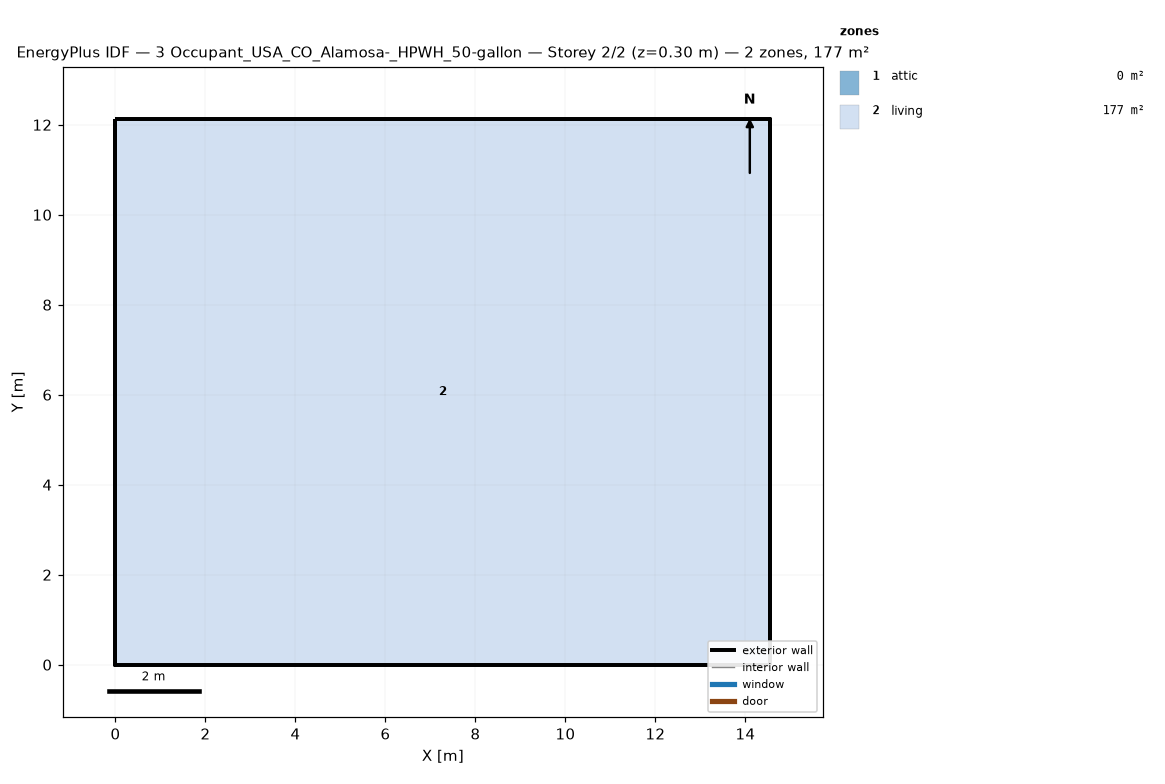
=== STOREY PLAN SPEC (per zone: floor XY polygon, exterior-wall plan segments, windows/doors) ===
zone 1: attic  (0.0 m²)
  exterior wall: (14.55, 0.00) – (14.55, 12.13) – (14.55, 6.06)  [18.2 m]
  exterior wall: (0.00, 12.13) – (0.00, 0.00) – (0.00, 6.06)  [18.2 m]
zone 2: living  (176.5 m²)
  floor: (0.00, 0.00) (0.00, 12.13) (14.55, 12.13) (14.55, 0.00)
  exterior wall: (0.00, 0.00) – (14.55, 0.00)  [14.6 m]
  exterior wall: (14.55, 0.00) – (14.55, 12.13)  [12.1 m]
  exterior wall: (14.55, 12.13) – (0.00, 12.13)  [14.6 m]
  exterior wall: (0.00, 12.13) – (0.00, 0.00)  [12.1 m]

=== DERIVED (storey summary) ===
Building: 3 Occupant_USA_CO_Alamosa-_HPWH_50-gallon
Storey: 2 of 2  (floor level z = 0.30 m)
Storey gross floor area: 176.5 m²
Zones on this storey: 2
  - attic: floor 0.0 m²; exterior wall 36.4 m (24.5 m²); WWR 0.0%
  - living: floor 176.5 m²; exterior wall 53.4 m (146.4 m²); WWR 0.0%
Zone adjacency: (none detected)